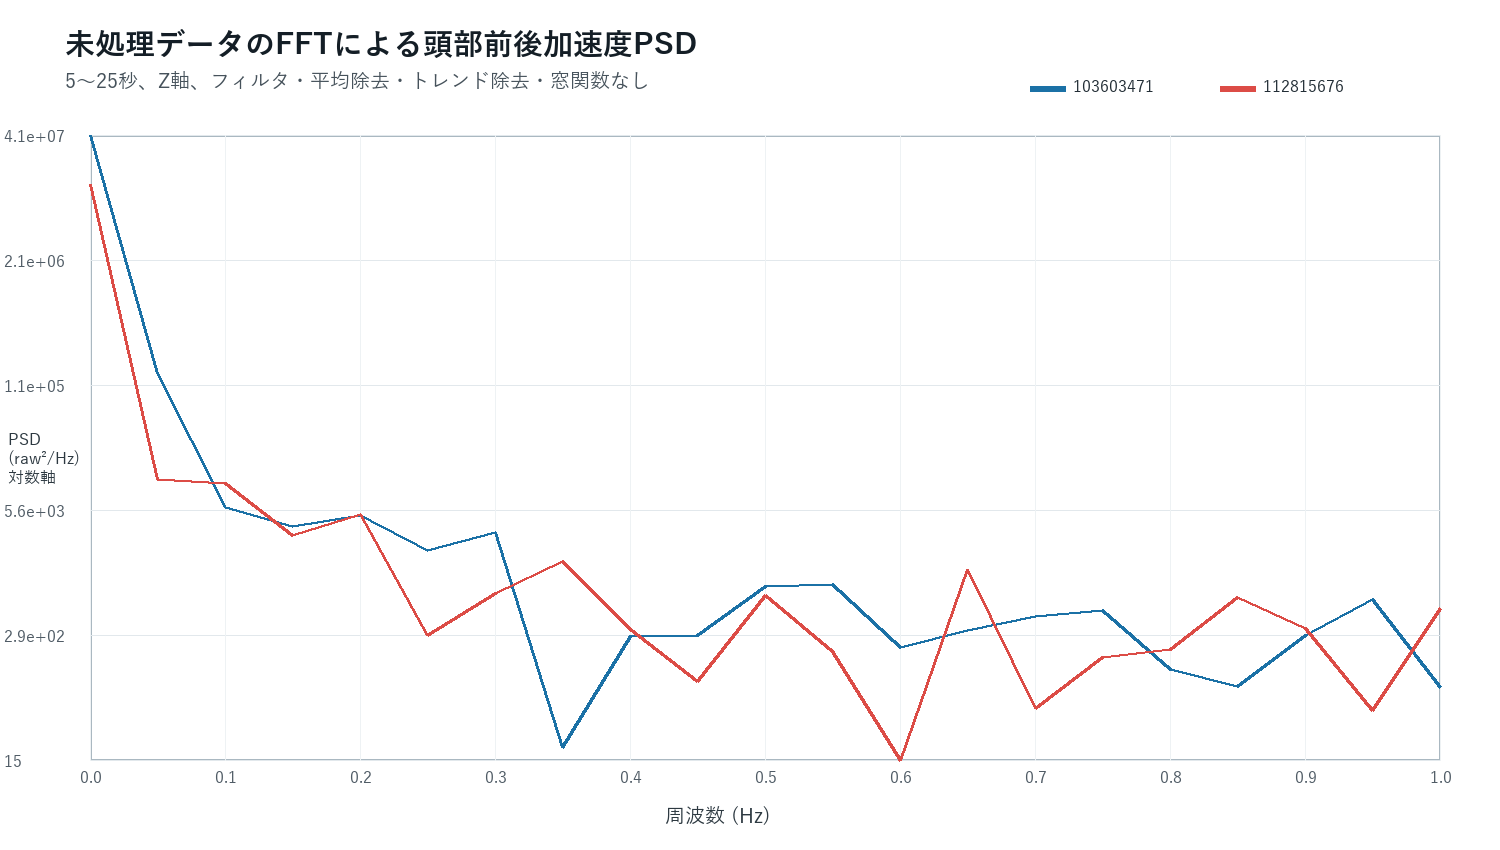

The data file committed next to this chart (first rows):
frequency_hz, raw_psd_103603471_raw2_per_hz, raw_psd_112815676_raw2_per_hz
0.000000000, 40586227, 12542952
0.05, 141926, 11382
0.1, 5895, 10404
0.15, 3718, 3060
0.2, 4897, 4987
0.25, 2122, 283.1
0.3, 3289, 770.9
0.35, 20.03, 1630
0.4, 273.4, 323.1
0.45, 284.1, 95.36
0.5, 909.3, 734.3
0.55, 948.6, 195.2
0.6, 215.3, 14.76
0.65, 317.4, 1358
0.7, 447.4, 50.43
0.75, 512, 167.6
0.8, 127, 203.3
0.85, 85.04, 692.2
0.9, 279.9, 336.6
0.95, 657.3, 47.4
1, 82.1, 538.7
